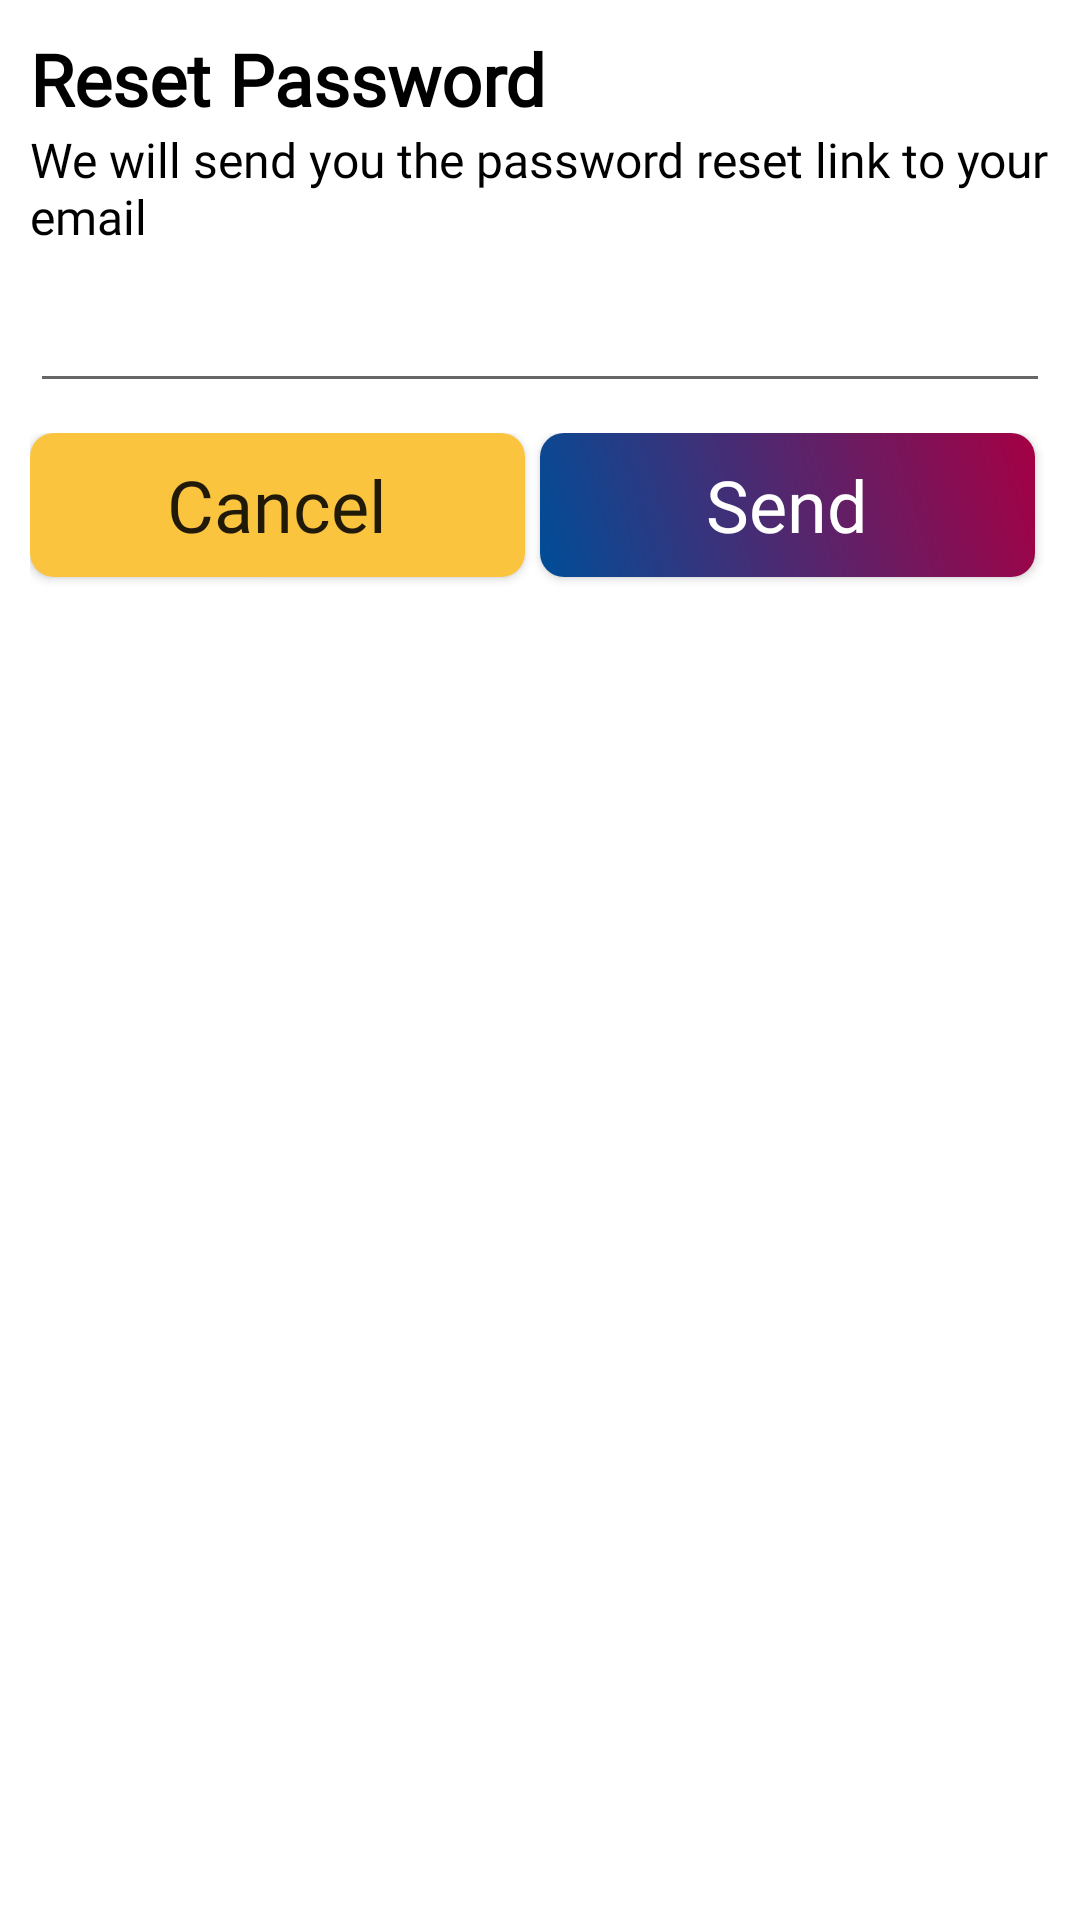

Reconstruct the res/layout file that produces this screen, plus the resources it refers to.
<!-- AndroidManifest.xml: application theme Theme.BlaugranaFurniture -->
<!-- res/layout/reset_password_dialog.xml -->
<?xml version="1.0" encoding="utf-8"?>
<androidx.constraintlayout.widget.ConstraintLayout xmlns:android="http://schemas.android.com/apk/res/android"
    android:layout_width="match_parent"
    android:layout_height="match_parent"
    xmlns:app="http://schemas.android.com/apk/res-auto">

    <TextView
        android:id="@+id/tvResetPassword"
        android:layout_width="wrap_content"
        android:layout_height="wrap_content"
        android:layout_marginTop="10dp"
        android:layout_marginStart="10dp"
        android:fontFamily="@font/fcbarcelona_primary"
        android:text="Reset Password"
        android:textColor="@color/black"
        android:textSize="24dp"
        android:textStyle="bold"

        app:layout_constraintStart_toStartOf="parent"
        app:layout_constraintTop_toTopOf="parent"

        />

    <TextView
        android:id="@+id/tvResetPasswordText"
        android:layout_width="0dp"
        android:layout_height="wrap_content"
        android:layout_marginEnd="10dp"
        android:fontFamily="@font/fcbarcelona_primary"
        android:text="We will send you the password reset link to your email"
        android:textColor="@color/black"
        android:textSize="16dp"


        app:layout_constraintEnd_toEndOf="parent"
        app:layout_constraintStart_toStartOf="@id/tvResetPassword"
        app:layout_constraintTop_toBottomOf="@id/tvResetPassword"
        />

    <EditText
        android:id="@+id/edResetPassword"
        android:layout_width="0dp"
        android:layout_height="wrap_content"
        android:layout_marginTop="10dp"
        android:layout_marginBottom="20dp"

        app:layout_constraintEnd_toEndOf="@id/tvResetPasswordText"
        app:layout_constraintStart_toStartOf="@id/tvResetPasswordText"
        app:layout_constraintTop_toBottomOf="@id/tvResetPasswordText"


        />

    <LinearLayout
        android:layout_width="0dp"
        android:layout_height="wrap_content"
        android:layout_marginTop="10dp"
        android:layout_marginBottom="20dp"
        android:orientation="horizontal"
        app:layout_constraintEnd_toEndOf="@id/edResetPassword"
        app:layout_constraintStart_toStartOf="@id/edResetPassword"
        app:layout_constraintTop_toBottomOf="@id/edResetPassword">


        <androidx.appcompat.widget.AppCompatButton
        android:id="@+id/buttonCancelResetPassword"
        android:layout_width="wrap_content"
        android:layout_height="48dp"
        android:layout_marginEnd="5dp"
        android:layout_marginBottom="24dp"
        android:layout_weight="1"
        android:background="@drawable/yellow_background"

        android:text="Cancel"
        android:fontFamily="@font/fcbarcelona_primary"
        android:textSize="24dp"
        android:gravity="center"
        android:textAllCaps="false"
        />

        <androidx.appcompat.widget.AppCompatButton
        android:id="@+id/buttonSendResetPassword"
        android:layout_width="wrap_content"
        android:layout_height="48dp"
        android:layout_marginEnd="5dp"
        android:layout_weight="1"
        android:background="@drawable/gradient_background"
        android:text="Send"
        android:fontFamily="@font/fcbarcelona_primary"
        android:textSize="24dp"
        android:gravity="center"
        android:textColor="@color/white"
        android:textAllCaps="false"
        />
    </LinearLayout>





</androidx.constraintlayout.widget.ConstraintLayout>
<!-- resources referenced by this layout -->
<resources>
  <color name="black">#FF000000</color>
  <color name="white">#FFFFFFFF</color>
  <!-- drawable gradient_background (drawable) -->
  <shape xmlns:android="http://schemas.android.com/apk/res/android">
      <gradient
          android:startColor="#004D98"
          android:endColor="#A50044"
          android:angle="45"
          />
      <corners android:radius="8dp"/>
  </shape>
  
  
  <!-- drawable yellow_background (drawable) -->
  <shape android:shape="rectangle" xmlns:android="http://schemas.android.com/apk/res/android">
      <solid android:color="@color/g_yellow"/>
      <corners android:radius="@dimen/buttonCorners"/>
  </shape>
  <style name="Theme.BlaugranaFurniture" parent="Theme.MaterialComponents.Light" />
  <color name="g_yellow">#fbc43f</color>
  <dimen name="buttonCorners">8dp</dimen>
</resources>
